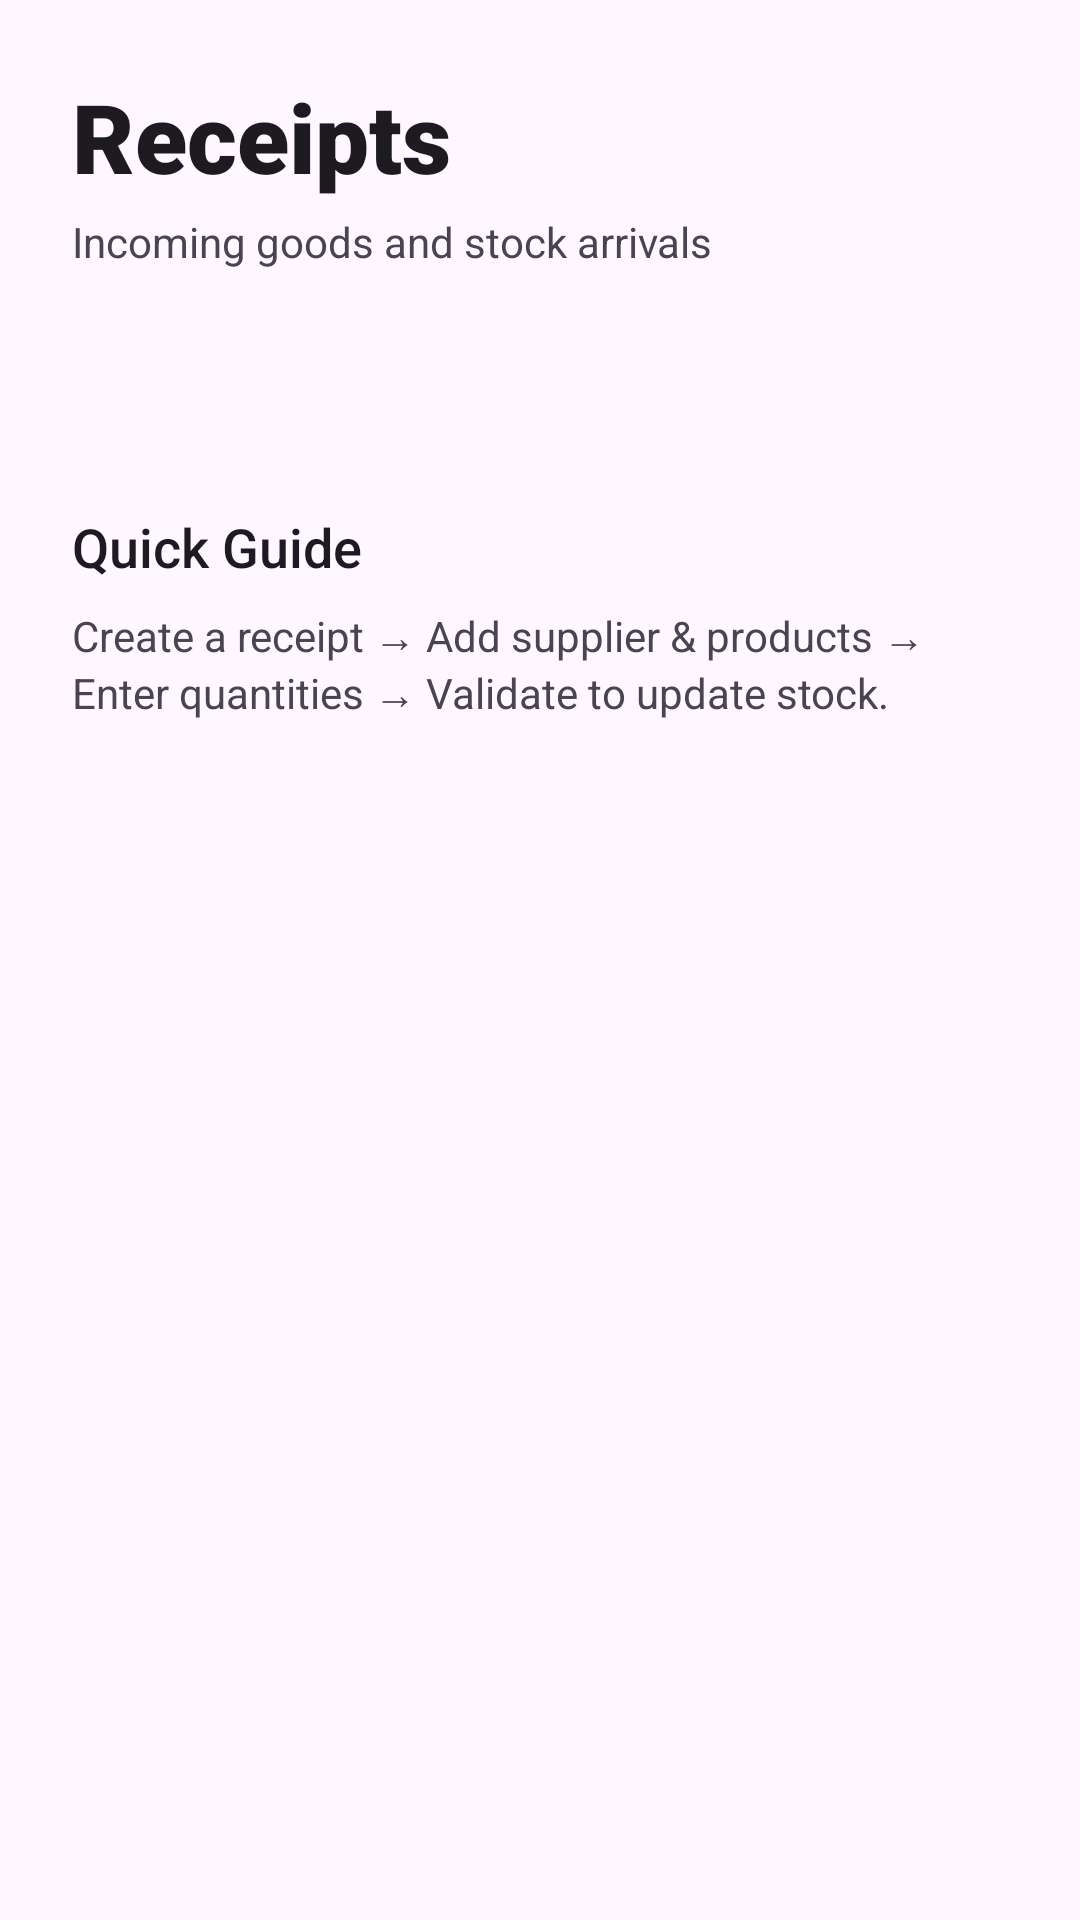

Here is an Android app screen rendered from its layout file. Give the layout XML and the strings, colors and styles it references.
<!-- AndroidManifest.xml: application theme Theme.StocDex -->
<!-- res/layout/activity_receipts.xml -->
<?xml version="1.0" encoding="utf-8"?>
<androidx.coordinatorlayout.widget.CoordinatorLayout xmlns:android="http://schemas.android.com/apk/res/android"
    xmlns:app="http://schemas.android.com/apk/res-auto"
    android:layout_width="match_parent"
    android:layout_height="match_parent"
    android:background="?android:attr/windowBackground">

    <com.google.android.material.appbar.AppBarLayout
        android:layout_width="match_parent"
        android:layout_height="wrap_content"
        android:background="@android:color/transparent"
        app:elevation="0dp">

        <LinearLayout
            android:layout_width="match_parent"
            android:layout_height="wrap_content"
            android:orientation="vertical"
            android:padding="24dp">

            <TextView
                android:layout_width="wrap_content"
                android:layout_height="wrap_content"
                android:fontFamily="sans-serif-black"
                android:text="Receipts"
                android:textColor="?android:attr/textColorPrimary"
                android:textSize="32sp" />

            <TextView
                android:layout_width="wrap_content"
                android:layout_height="wrap_content"
                android:layout_marginTop="4dp"
                android:text="Incoming goods and stock arrivals"
                android:textColor="?android:attr/textColorSecondary"
                android:textSize="14sp" />
        </LinearLayout>
    </com.google.android.material.appbar.AppBarLayout>

    <androidx.core.widget.NestedScrollView
        android:layout_width="match_parent"
        android:layout_height="match_parent"
        app:layout_behavior="@string/appbar_scrolling_view_behavior">

        <LinearLayout
            android:layout_width="match_parent"
            android:layout_height="wrap_content"
            android:orientation="vertical"
            android:padding="24dp">

            <androidx.recyclerview.widget.RecyclerView
                android:id="@+id/recyclerReceipts"
                android:layout_width="match_parent"
                android:layout_height="wrap_content" />

            <TextView
                android:layout_width="wrap_content"
                android:layout_height="wrap_content"
                android:layout_marginTop="32dp"
                android:text="Quick Guide"
                android:fontFamily="sans-serif-medium"
                android:textSize="18sp"
                android:textColor="?android:attr/textColorPrimary"/>

            <TextView
                android:layout_width="wrap_content"
                android:layout_height="wrap_content"
                android:layout_marginTop="8dp"
                android:text="Create a receipt → Add supplier &amp; products → Enter quantities → Validate to update stock."
                android:textColor="?android:attr/textColorSecondary"
                android:textSize="14sp"/>

        </LinearLayout>
    </androidx.core.widget.NestedScrollView>

</androidx.coordinatorlayout.widget.CoordinatorLayout>
<!-- resources referenced by this layout -->
<resources>
  <style name="Theme.StocDex" parent="Base.Theme.StocDex" />
  <style name="Base.Theme.StocDex" parent="Theme.Material3.DayNight.NoActionBar">
          
          
      </style>
</resources>
